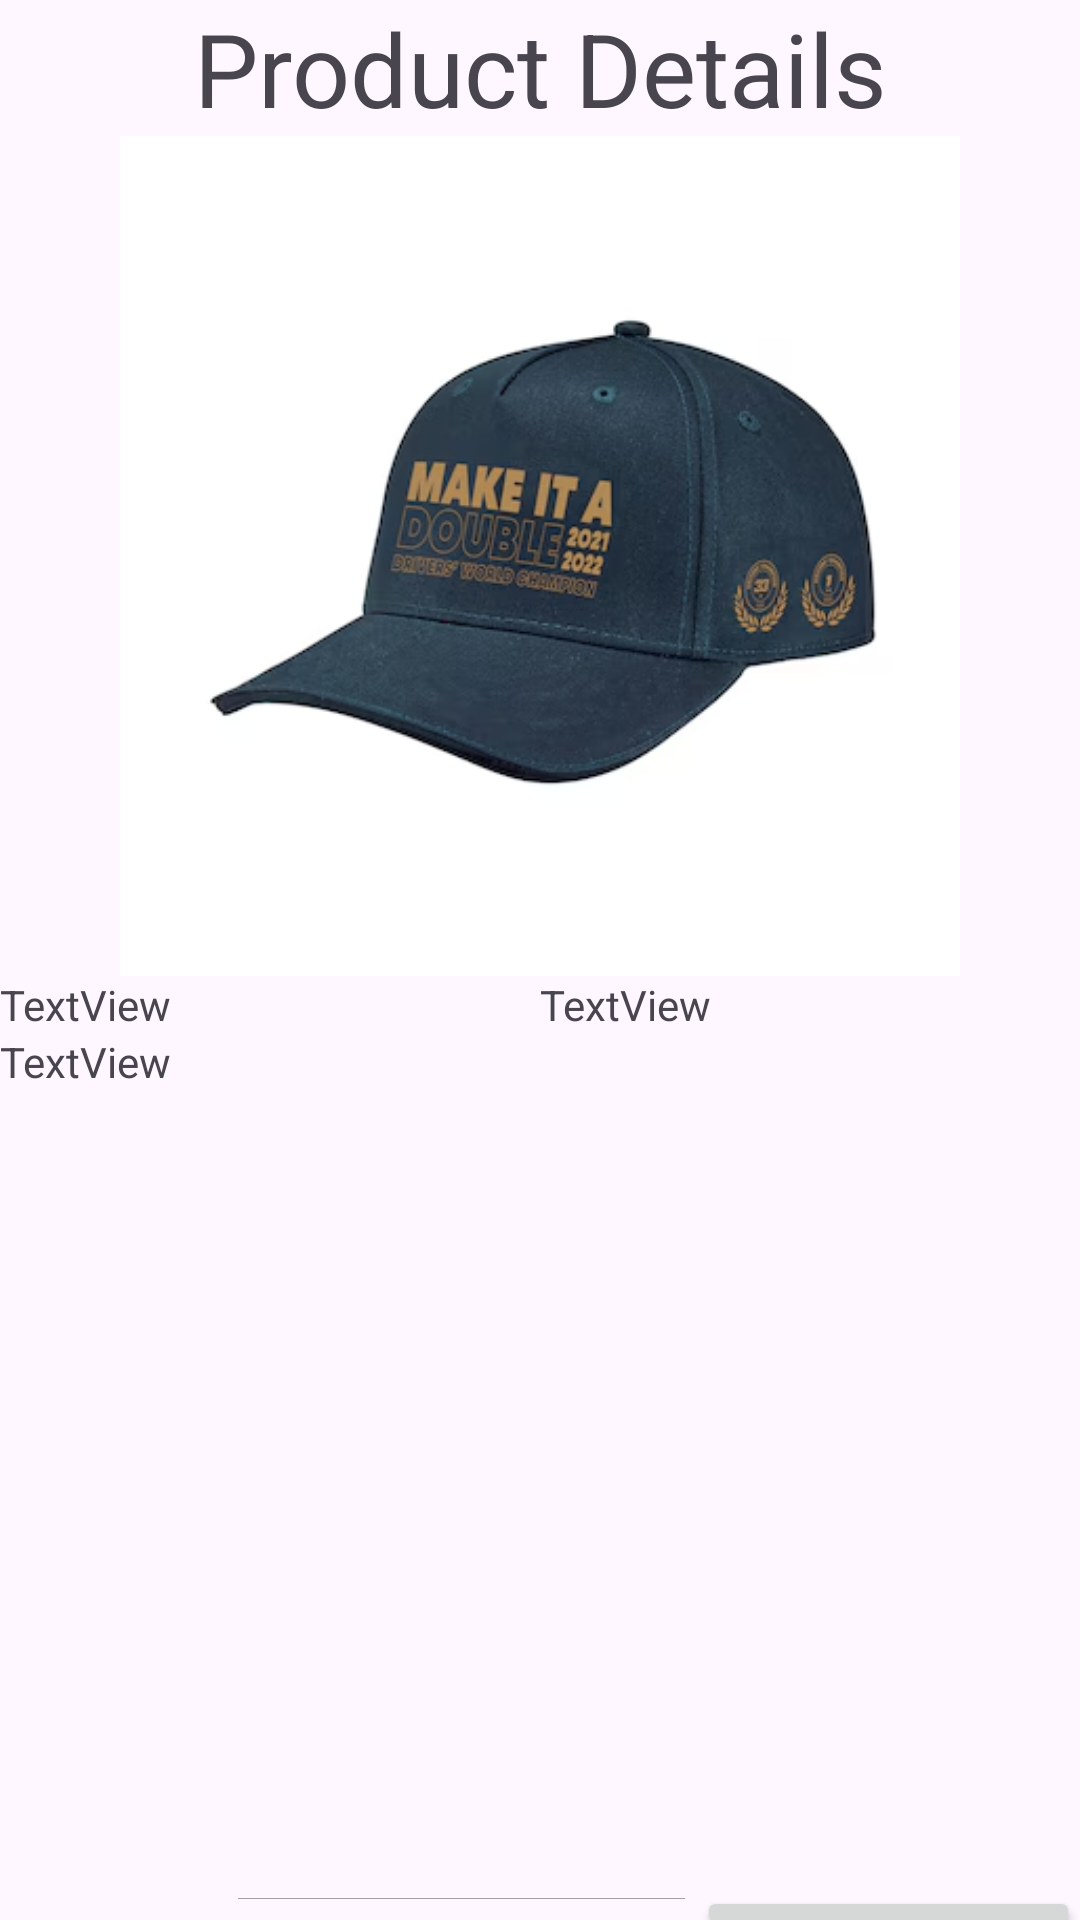

Produce the Android XML layout that renders to this screen, including the resource entries it uses.
<!-- AndroidManifest.xml: application theme Theme.FinalExer1 -->
<!-- res/layout/fragment_detail.xml -->
<?xml version="1.0" encoding="utf-8"?>
<LinearLayout xmlns:android="http://schemas.android.com/apk/res/android"
    xmlns:app="http://schemas.android.com/apk/res-auto"
    xmlns:tools="http://schemas.android.com/tools"
    android:layout_width="match_parent"
    android:layout_height="wrap_content"
    android:orientation="vertical"
    tools:context=".DetailFragment" >

    <TextView
        android:id="@+id/textView"
        android:layout_width="match_parent"
        android:layout_height="wrap_content"
        android:text="Product Details"
        android:textAlignment="center"
        android:textSize="34sp" />

    <ImageView
        android:id="@+id/imageViewDetail"
        android:layout_width="match_parent"
        android:layout_height="280dp"
        android:src="@drawable/max_champion_cap" />

    <LinearLayout
        android:layout_width="match_parent"
        android:layout_height="wrap_content"
        android:orientation="horizontal">

        <TextView
            android:id="@+id/textDetailPrice"
            android:layout_width="wrap_content"
            android:layout_height="wrap_content"
            android:layout_weight="1"
            android:text="TextView" />

        <TextView
            android:id="@+id/textDetailName"
            android:layout_width="wrap_content"
            android:layout_height="wrap_content"
            android:layout_weight="1"
            android:text="TextView" />
    </LinearLayout>

    <ScrollView
        android:layout_width="match_parent"
        android:layout_height="278dp">

        <LinearLayout
            android:layout_width="match_parent"
            android:layout_height="wrap_content"
            android:orientation="vertical">

            <TextView
                android:id="@+id/textDescription"
                android:layout_width="match_parent"
                android:layout_height="match_parent"
                android:text="TextView" />
        </LinearLayout>
    </ScrollView>

    <LinearLayout
        android:layout_width="match_parent"
        android:layout_height="match_parent"
        android:orientation="horizontal">

        <TextView
            android:id="@+id/textView9"
            android:layout_width="wrap_content"
            android:layout_height="wrap_content"
            android:layout_weight="1"
            android:text="Quantity"
            android:textSize="16sp" />

        <EditText
            android:id="@+id/editTextQuantity"
            android:layout_width="141dp"
            android:layout_height="wrap_content"
            android:layout_weight="1"
            android:ems="10"
            android:hint="Enter Quantity"
            android:inputType="number"
            android:textSize="20sp" />

        <Button
            android:id="@+id/button"
            android:layout_width="wrap_content"
            android:layout_height="wrap_content"
            android:layout_weight="1"
            android:text="Add to cart" />
    </LinearLayout>

</LinearLayout>
<!-- resources referenced by this layout -->
<resources>
  <!-- drawable max_champion_cap: png bitmap (drawable, 83782 bytes) -->
  <style name="Theme.FinalExer1" parent="Base.Theme.FinalExer1" />
  <style name="Base.Theme.FinalExer1" parent="Theme.Material3.DayNight">
          
          
      </style>
</resources>
